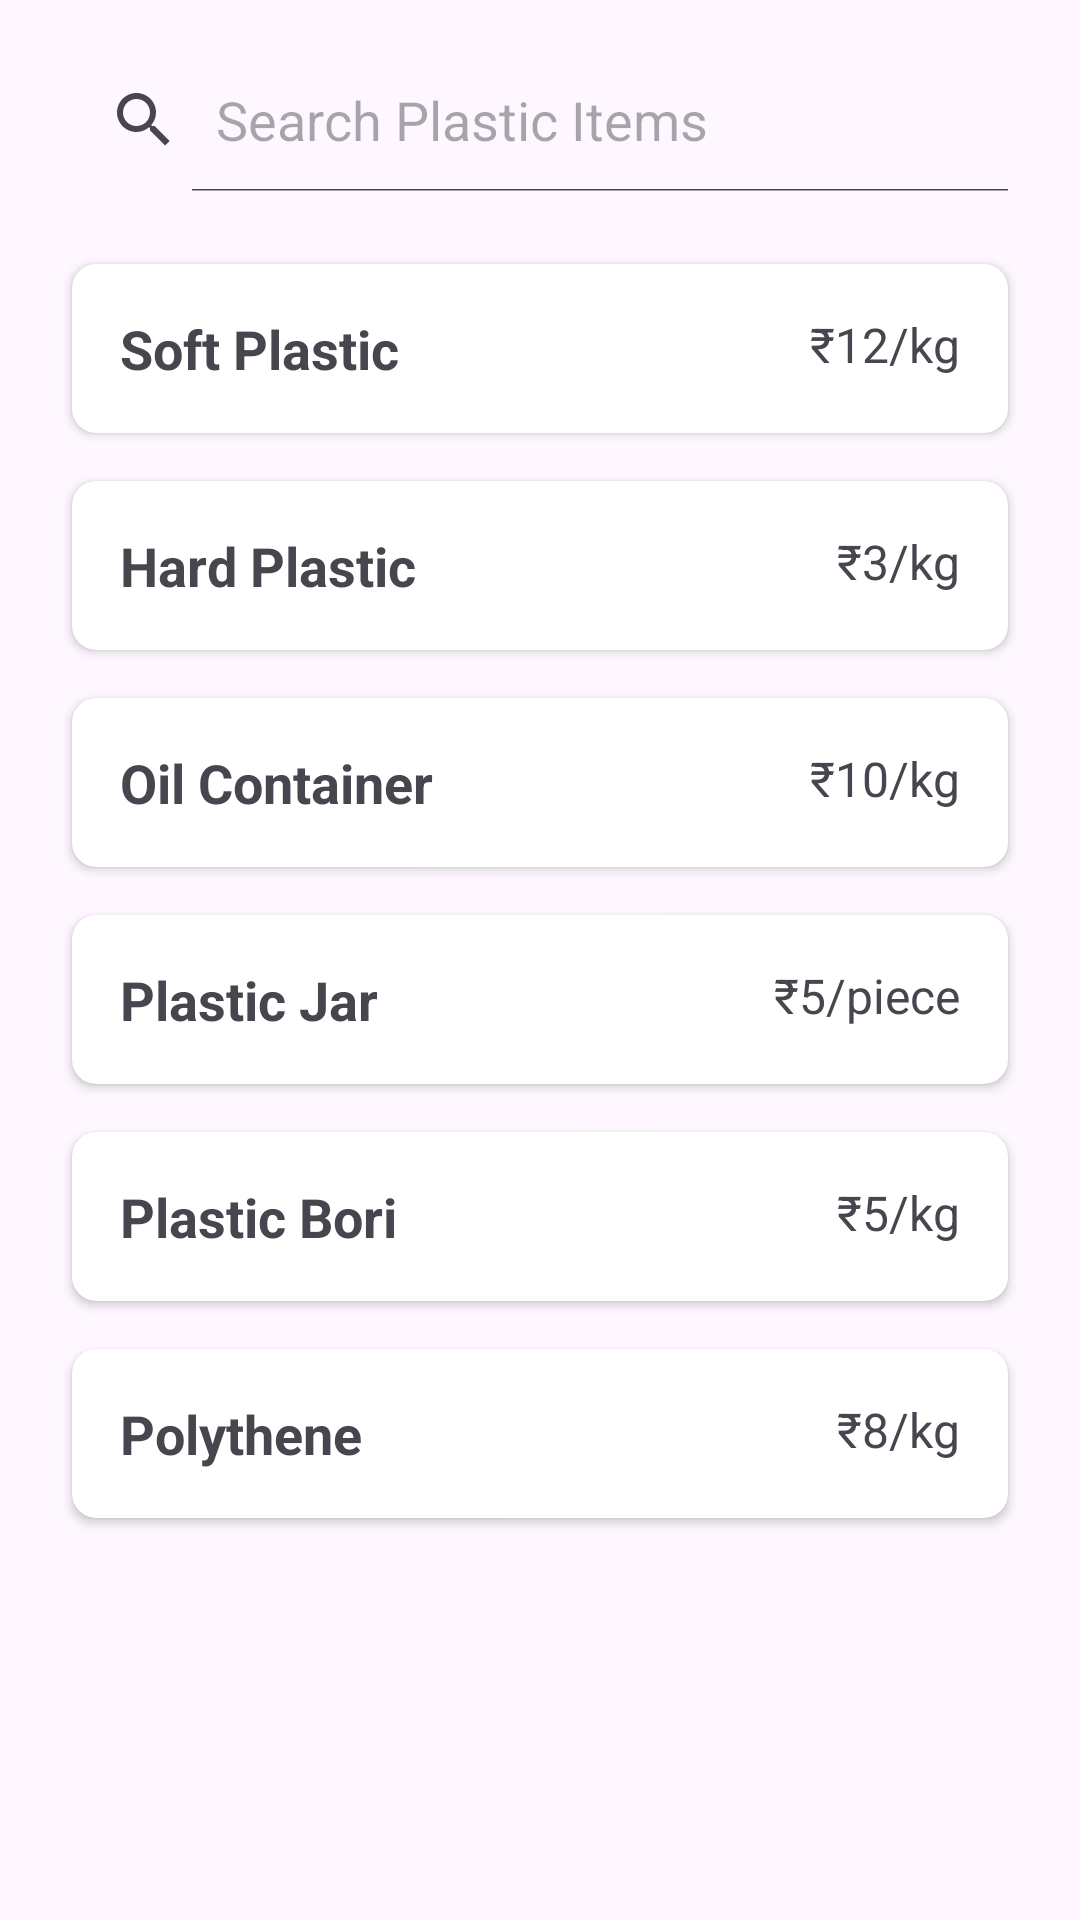

This screen was rendered from an Android layout file. Write that file and the resources it references.
<!-- AndroidManifest.xml: application theme Theme.KachraSeth -->
<!-- res/layout/activity_plastic.xml -->
<?xml version="1.0" encoding="utf-8"?>
<RelativeLayout xmlns:android="http://schemas.android.com/apk/res/android"
    xmlns:app="http://schemas.android.com/apk/res-auto"
    android:layout_width="match_parent"
    android:layout_height="match_parent"
    android:padding="16dp">

    
    <SearchView
        android:id="@+id/searchViewPlastic"
        android:layout_width="match_parent"
        android:layout_height="wrap_content"
        android:iconifiedByDefault="false"
        android:queryHint="Search Plastic Items"
        android:layout_marginBottom="16dp" />

    
    <ScrollView
        android:id="@+id/scrollViewPlastic"
        android:layout_width="match_parent"
        android:layout_height="match_parent"
        android:layout_below="@id/searchViewPlastic"
        android:fillViewport="true">

        <LinearLayout
            android:layout_width="match_parent"
            android:layout_height="wrap_content"
            android:orientation="vertical">

            
            <androidx.cardview.widget.CardView
                android:layout_width="match_parent"
                android:layout_height="wrap_content"
                android:layout_margin="8dp"
                android:elevation="4dp"
                app:cardCornerRadius="8dp">

                <RelativeLayout
                    android:layout_width="match_parent"
                    android:layout_height="wrap_content"
                    android:padding="16dp">

                    
                    <TextView
                        android:id="@+id/textPlasticSoft"
                        android:layout_width="wrap_content"
                        android:layout_height="wrap_content"
                        android:text="Soft Plastic"
                        android:textSize="18sp"
                        android:textStyle="bold" />

                    
                    <TextView
                        android:id="@+id/textPriceSoft"
                        android:layout_width="wrap_content"
                        android:layout_height="wrap_content"
                        android:layout_alignParentEnd="true"
                        android:text="₹12/kg"
                        android:textSize="16sp" />
                </RelativeLayout>
            </androidx.cardview.widget.CardView>

            
            <androidx.cardview.widget.CardView
                android:layout_width="match_parent"
                android:layout_height="wrap_content"
                android:layout_margin="8dp"
                android:elevation="4dp"
                app:cardCornerRadius="8dp">

                <RelativeLayout
                    android:layout_width="match_parent"
                    android:layout_height="wrap_content"
                    android:padding="16dp">

                    <TextView
                        android:id="@+id/textPlasticHard"
                        android:layout_width="wrap_content"
                        android:layout_height="wrap_content"
                        android:text="Hard Plastic"
                        android:textSize="18sp"
                        android:textStyle="bold" />

                    <TextView
                        android:id="@+id/textPriceHard"
                        android:layout_width="wrap_content"
                        android:layout_height="wrap_content"
                        android:layout_alignParentEnd="true"
                        android:text="₹3/kg"
                        android:textSize="16sp" />
                </RelativeLayout>
            </androidx.cardview.widget.CardView>

            
            <androidx.cardview.widget.CardView
                android:layout_width="match_parent"
                android:layout_height="wrap_content"
                android:layout_margin="8dp"
                android:elevation="4dp"
                app:cardCornerRadius="8dp">

                <RelativeLayout
                    android:layout_width="match_parent"
                    android:layout_height="wrap_content"
                    android:padding="16dp">

                    <TextView
                        android:id="@+id/textOilContainer"
                        android:layout_width="wrap_content"
                        android:layout_height="wrap_content"
                        android:text="Oil Container"
                        android:textSize="18sp"
                        android:textStyle="bold" />

                    <TextView
                        android:id="@+id/textPriceOilContainer"
                        android:layout_width="wrap_content"
                        android:layout_height="wrap_content"
                        android:layout_alignParentEnd="true"
                        android:text="₹10/kg"
                        android:textSize="16sp" />
                </RelativeLayout>
            </androidx.cardview.widget.CardView>

            
            <androidx.cardview.widget.CardView
                android:layout_width="match_parent"
                android:layout_height="wrap_content"
                android:layout_margin="8dp"
                android:elevation="4dp"
                app:cardCornerRadius="8dp">

                <RelativeLayout
                    android:layout_width="match_parent"
                    android:layout_height="wrap_content"
                    android:padding="16dp">

                    <TextView
                        android:id="@+id/textPlasticJar"
                        android:layout_width="wrap_content"
                        android:layout_height="wrap_content"
                        android:text="Plastic Jar"
                        android:textSize="18sp"
                        android:textStyle="bold" />

                    <TextView
                        android:id="@+id/textPricePlasticJar"
                        android:layout_width="wrap_content"
                        android:layout_height="wrap_content"
                        android:layout_alignParentEnd="true"
                        android:text="₹5/piece"
                        android:textSize="16sp" />
                </RelativeLayout>
            </androidx.cardview.widget.CardView>

            
            <androidx.cardview.widget.CardView
                android:layout_width="match_parent"
                android:layout_height="wrap_content"
                android:layout_margin="8dp"
                android:elevation="4dp"
                app:cardCornerRadius="8dp">

                <RelativeLayout
                    android:layout_width="match_parent"
                    android:layout_height="wrap_content"
                    android:padding="16dp">

                    <TextView
                        android:id="@+id/textPlasticBori"
                        android:layout_width="wrap_content"
                        android:layout_height="wrap_content"
                        android:text="Plastic Bori"
                        android:textSize="18sp"
                        android:textStyle="bold" />

                    <TextView
                        android:id="@+id/textPricePlasticBori"
                        android:layout_width="wrap_content"
                        android:layout_height="wrap_content"
                        android:layout_alignParentEnd="true"
                        android:text="₹5/kg"
                        android:textSize="16sp" />
                </RelativeLayout>
            </androidx.cardview.widget.CardView>

            
            <androidx.cardview.widget.CardView
                android:layout_width="match_parent"
                android:layout_height="wrap_content"
                android:layout_margin="8dp"
                android:elevation="4dp"
                app:cardCornerRadius="8dp">

                <RelativeLayout
                    android:layout_width="match_parent"
                    android:layout_height="wrap_content"
                    android:padding="16dp">

                    <TextView
                        android:id="@+id/textPolythene"
                        android:layout_width="wrap_content"
                        android:layout_height="wrap_content"
                        android:text="Polythene"
                        android:textSize="18sp"
                        android:textStyle="bold" />

                    <TextView
                        android:id="@+id/textPricePolythene"
                        android:layout_width="wrap_content"
                        android:layout_height="wrap_content"
                        android:layout_alignParentEnd="true"
                        android:text="₹8/kg"
                        android:textSize="16sp" />
                </RelativeLayout>
            </androidx.cardview.widget.CardView>

        </LinearLayout>
    </ScrollView>

</RelativeLayout>
<!-- resources referenced by this layout -->
<resources>
  <style name="Theme.KachraSeth" parent="Base.Theme.KachraSeth" />
  <style name="Base.Theme.KachraSeth" parent="Theme.Material3.DayNight.NoActionBar">
          
          
      </style>
</resources>
